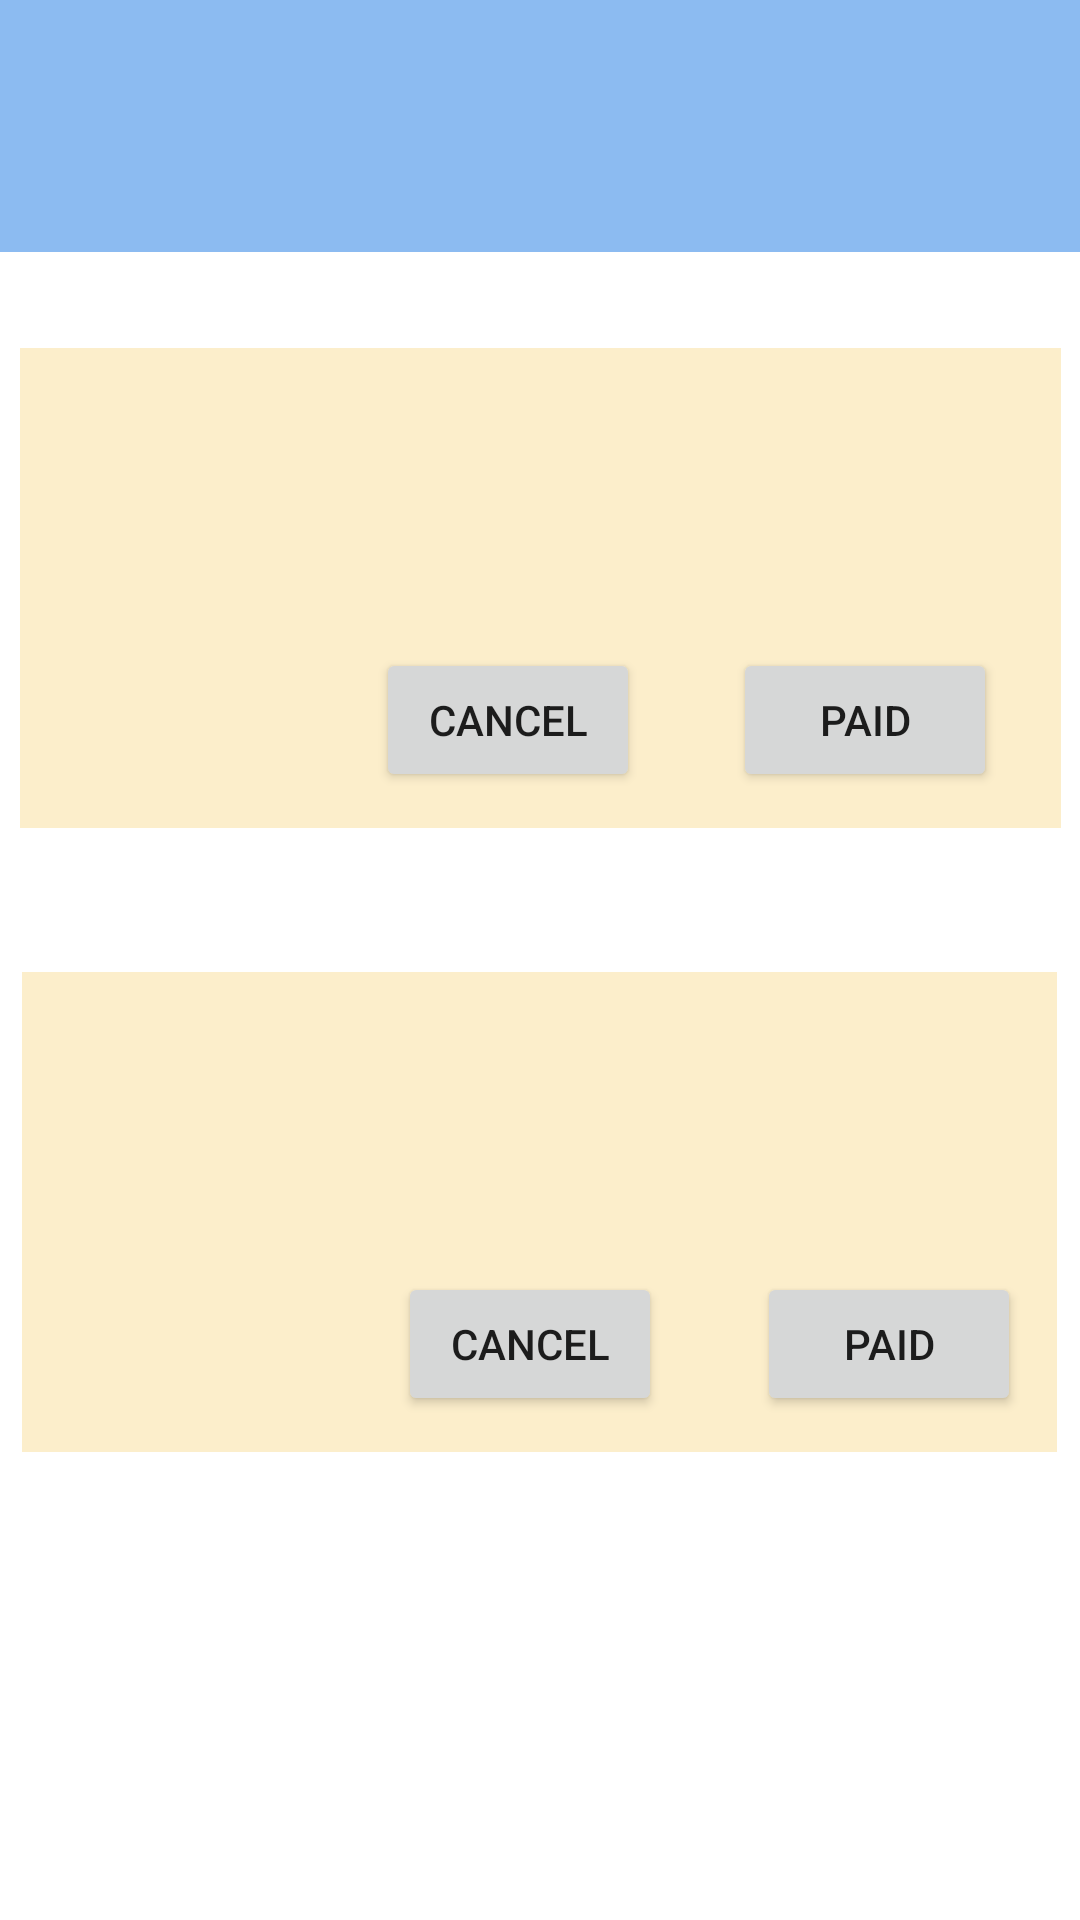

Write the Android layout XML for this screen, with the resource values it uses.
<!-- AndroidManifest.xml: application theme Theme.SalonAppointmentSystem -->
<!-- res/layout/activity_salon_manage_penelties.xml -->
<?xml version="1.0" encoding="utf-8"?>
<androidx.constraintlayout.widget.ConstraintLayout xmlns:android="http://schemas.android.com/apk/res/android"
    xmlns:app="http://schemas.android.com/apk/res-auto"
    xmlns:tools="http://schemas.android.com/tools"
    android:layout_width="match_parent"
    android:layout_height="match_parent"
    tools:context=".salon_manage_penelties">

    <View
        android:id="@+id/view12"
        android:layout_width="412dp"
        android:layout_height="84dp"
        android:background="#8CBBF1"
        app:layout_constraintStart_toStartOf="parent"
        app:layout_constraintTop_toTopOf="parent" />

    <TextView
        android:id="@+id/textView27"
        android:layout_width="wrap_content"
        android:layout_height="wrap_content"
        android:layout_marginTop="24dp"
        android:textColor="#FFFFFF"
        android:textSize="24sp"
        app:layout_constraintEnd_toEndOf="parent"
        app:layout_constraintHorizontal_bias="0.085"
        app:layout_constraintStart_toStartOf="@+id/view12"
        app:layout_constraintTop_toTopOf="@+id/view12" />

    <View
        android:id="@+id/view13"
        android:layout_width="347dp"
        android:layout_height="160dp"
        android:layout_marginTop="32dp"
        android:background="#FCEECB"
        app:layout_constraintEnd_toEndOf="parent"
        app:layout_constraintStart_toStartOf="parent"
        app:layout_constraintTop_toBottomOf="@+id/view12" />

    <View
        android:id="@+id/view14"
        android:layout_width="345dp"
        android:layout_height="160dp"
        android:layout_marginTop="48dp"
        android:background="#FCEECB"
        app:layout_constraintEnd_toEndOf="parent"
        app:layout_constraintHorizontal_bias="0.484"
        app:layout_constraintStart_toStartOf="parent"
        app:layout_constraintTop_toBottomOf="@+id/view13" />

    <Button
        android:id="@+id/button12"
        android:layout_width="wrap_content"
        android:layout_height="wrap_content"
        android:text="Cancel"
        app:layout_constraintBaseline_toBaselineOf="@+id/button13"
        app:layout_constraintEnd_toStartOf="@+id/button13"
        app:layout_constraintHorizontal_bias="0.793"
        app:layout_constraintStart_toStartOf="@+id/view13" />

    <Button
        android:id="@+id/button13"
        android:layout_width="wrap_content"
        android:layout_height="wrap_content"
        android:layout_marginTop="100dp"
        android:text="PAID"
        app:layout_constraintEnd_toEndOf="@+id/view13"
        app:layout_constraintHorizontal_bias="0.918"
        app:layout_constraintStart_toStartOf="@+id/view13"
        app:layout_constraintTop_toTopOf="@+id/view13" />

    <Button
        android:id="@+id/button14"
        android:layout_width="wrap_content"
        android:layout_height="wrap_content"
        android:text="cancel"
        app:layout_constraintBaseline_toBaselineOf="@+id/button15"
        app:layout_constraintEnd_toStartOf="@+id/button15"
        app:layout_constraintHorizontal_bias="0.798"
        app:layout_constraintStart_toStartOf="@+id/view14" />

    <Button
        android:id="@+id/button15"
        android:layout_width="wrap_content"
        android:layout_height="wrap_content"
        android:layout_marginTop="100dp"
        android:layout_marginEnd="12dp"
        android:text="Paid"
        app:layout_constraintEnd_toEndOf="@+id/view14"
        app:layout_constraintTop_toTopOf="@+id/view14" />
</androidx.constraintlayout.widget.ConstraintLayout>
<!-- resources referenced by this layout -->
<resources>
  <style name="Theme.SalonAppointmentSystem" parent="Theme.MaterialComponents.DayNight.DarkActionBar">
          
          <item name="colorPrimary">#8CBBF1</item>
          <item name="colorPrimaryVariant">#35DBF1</item>
          <item name="colorOnPrimary">#FFFFFF</item>
          
          <item name="colorSecondary">@color/teal_200</item>
          <item name="colorSecondaryVariant">@color/teal_700</item>
          <item name="colorOnSecondary">#FFFFFF</item>
          
          <item name="android:statusBarColor" tools:targetApi="l">?attr/colorPrimaryVariant</item>
          
      </style>
  <color name="teal_200">#FF03DAC5</color>
  <color name="teal_700">#FF018786</color>
</resources>
